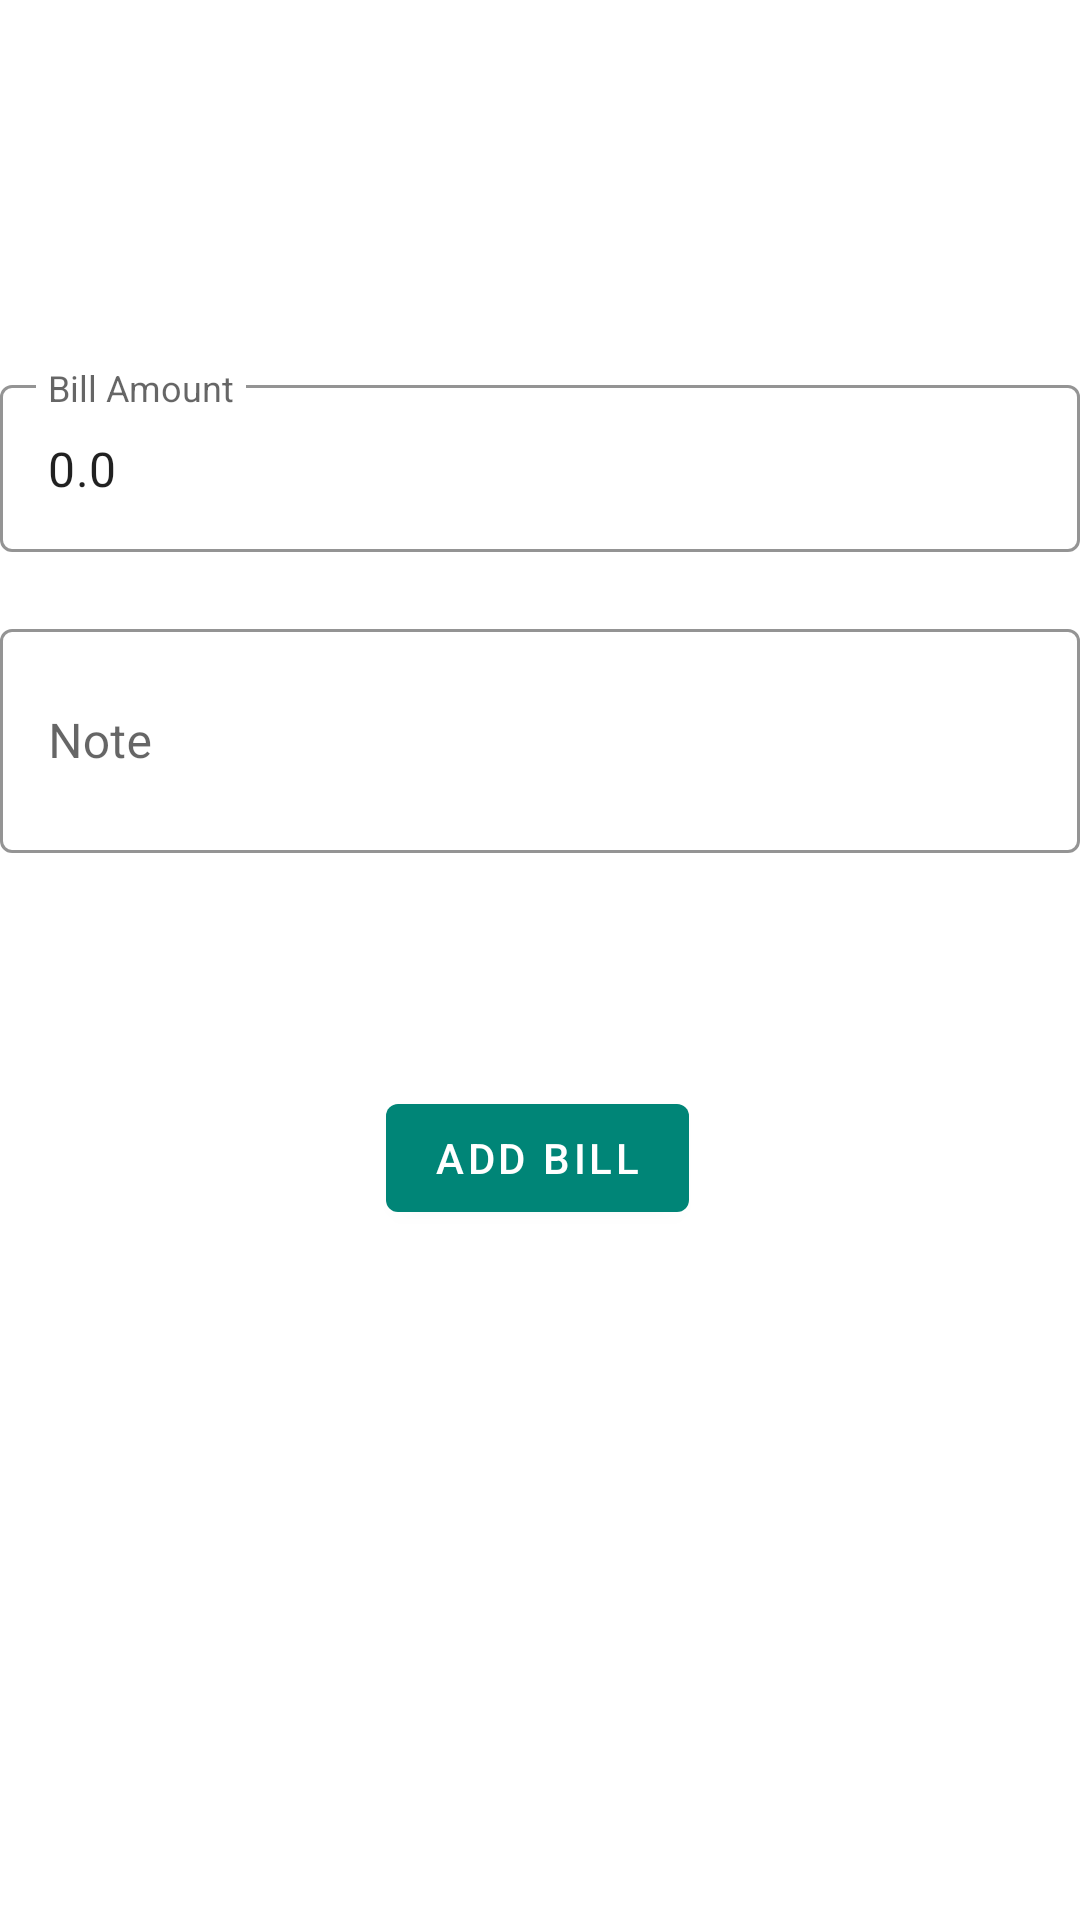

The Android layout XML behind this screen, and the referenced resources:
<!-- AndroidManifest.xml: application theme AppTheme -->
<!-- res/layout/activity_bill.xml -->
<?xml version="1.0" encoding="utf-8"?>
<androidx.constraintlayout.widget.ConstraintLayout xmlns:android="http://schemas.android.com/apk/res/android"
    xmlns:app="http://schemas.android.com/apk/res-auto"
    xmlns:tools="http://schemas.android.com/tools"
    android:layout_width="match_parent"
    android:layout_height="match_parent"
    tools:context=".ui.BillActivity"
    android:layout_marginStart="10dp"
    android:layout_marginEnd="10dp">

    <com.google.android.material.textfield.TextInputLayout
        android:id="@+id/ly_amount"
        style="@style/MaterialInputLayout"
        android:layout_width="match_parent"
        android:layout_height="wrap_content"
        app:errorEnabled="true"
        app:layout_constraintBottom_toBottomOf="parent"
        app:layout_constraintHorizontal_bias="1.0"
        app:layout_constraintLeft_toLeftOf="parent"
        app:layout_constraintRight_toRightOf="parent"
        app:layout_constraintTop_toTopOf="parent"
        app:layout_constraintVertical_bias="0.22">

        <com.google.android.material.textfield.TextInputEditText
            android:id="@+id/edt_amount"
            android:layout_width="match_parent"
            android:layout_height="wrap_content"
            android:hint="Bill Amount"
            android:maxLines="1"
            android:text="0.0" />
    </com.google.android.material.textfield.TextInputLayout>

    <com.google.android.material.textfield.TextInputLayout
        android:id="@+id/ly_note"
        style="@style/MaterialInputLayout"
        android:layout_width="match_parent"
        android:layout_height="wrap_content"
        app:errorEnabled="true"
        app:layout_constraintBottom_toBottomOf="parent"
        app:layout_constraintHorizontal_bias="1.0"
        app:layout_constraintLeft_toLeftOf="parent"
        app:layout_constraintRight_toRightOf="parent"
        app:layout_constraintTop_toBottomOf="@+id/ly_amount"
        app:layout_constraintVertical_bias="0.0">

        <com.google.android.material.textfield.TextInputEditText
            android:id="@+id/edt_note"
            android:layout_width="match_parent"
            android:layout_height="wrap_content"
            android:hint="Note"
            android:lines="2"
            android:maxLines="2" />
    </com.google.android.material.textfield.TextInputLayout>

    <com.google.android.material.button.MaterialButton
        android:id="@+id/btn_add_bill"
        android:layout_width="wrap_content"
        android:layout_height="wrap_content"
        android:text="Add Bill"
        app:layout_constraintBottom_toBottomOf="parent"
        app:layout_constraintEnd_toEndOf="parent"
        app:layout_constraintHorizontal_bias="0.497"
        app:layout_constraintStart_toStartOf="parent"
        app:layout_constraintTop_toBottomOf="@+id/ly_note"
        app:layout_constraintVertical_bias="0.20" />


</androidx.constraintlayout.widget.ConstraintLayout>
<!-- resources referenced by this layout -->
<resources>
  <style name="MaterialInputLayout" parent="Widget.MaterialComponents.TextInputLayout.OutlinedBox">
          <item name="boxStrokeColor">@color/colorPrimary</item>
          <item name="hintTextAppearance">@style/HintTextAppearance</item>
      </style>
  <style name="AppTheme" parent="Theme.MaterialComponents.Light.DarkActionBar">
          
          <item name="colorPrimary">@color/colorPrimary</item>
          <item name="colorPrimaryDark">@color/colorPrimaryDark</item>
          <item name="colorAccent">@color/colorAccent</item>
      </style>
  <color name="colorPrimary">#008577</color>
  <style name="HintTextAppearance" parent="TextAppearance.AppCompat">
          <item name="android:textColor">@color/colorPrimary</item>
          <item name="android:textSize">12sp</item>
      </style>
  <color name="colorPrimaryDark">#00574B</color>
  <color name="colorAccent">#D81B60</color>
</resources>
